4-way image classification set "dataset" from GitHub (akifsari-dev/derin_ogrenme); label vocabulary: address, company, date, total.

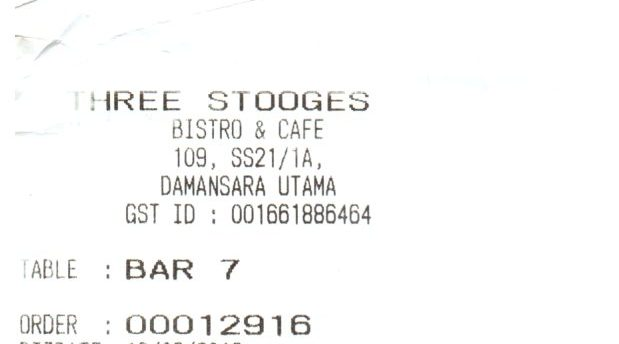
Label: address

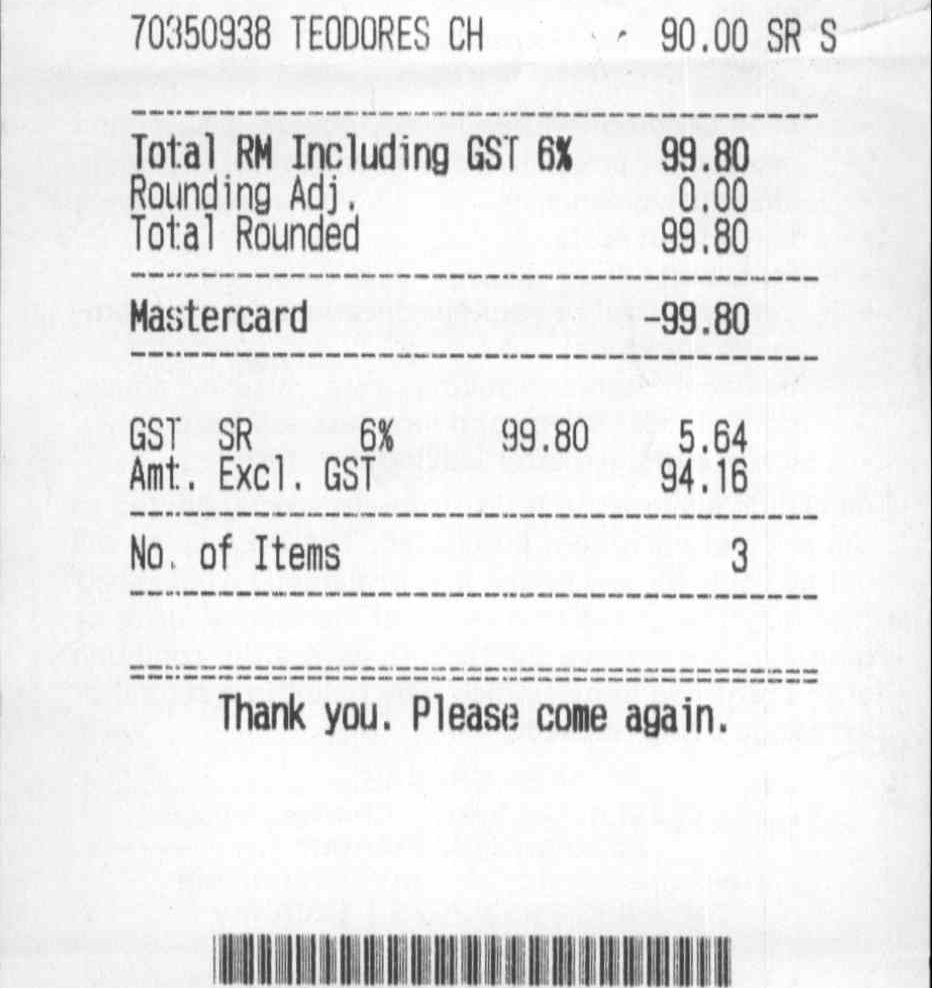
Label: total

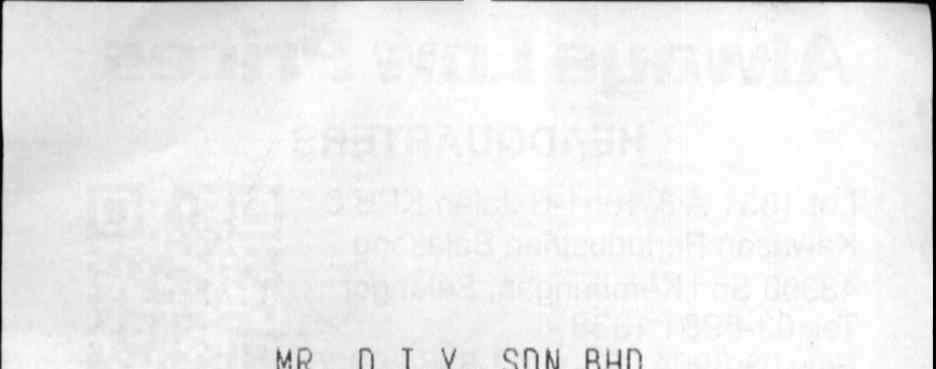
Label: company

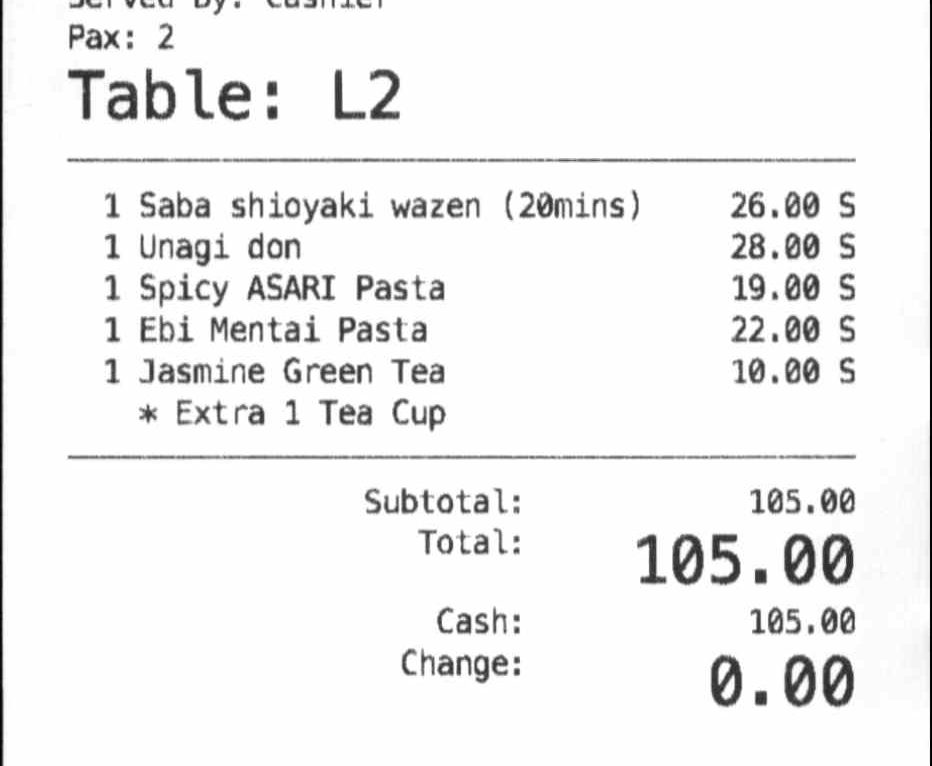
Label: date

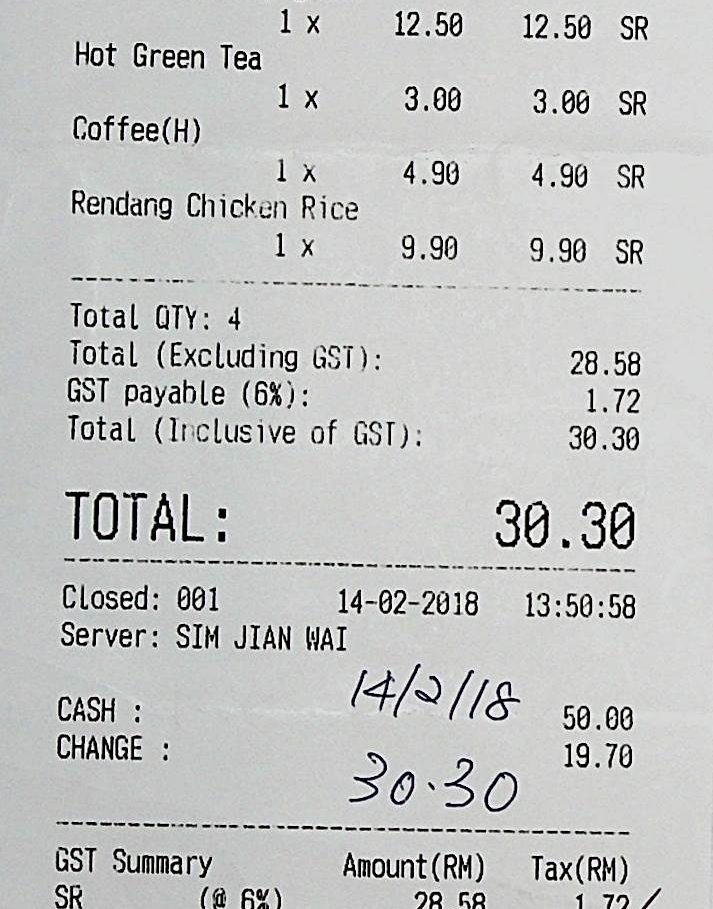
Label: total

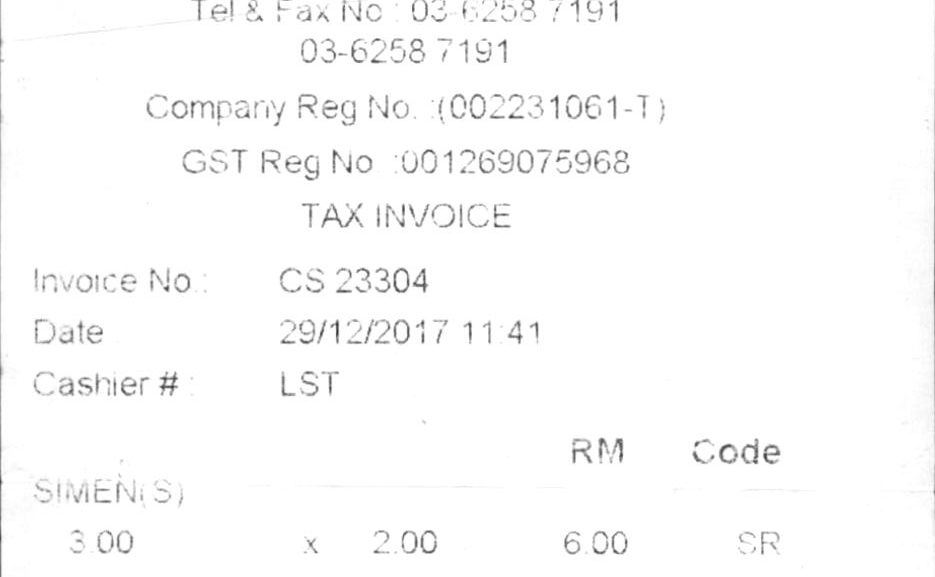
Label: date
